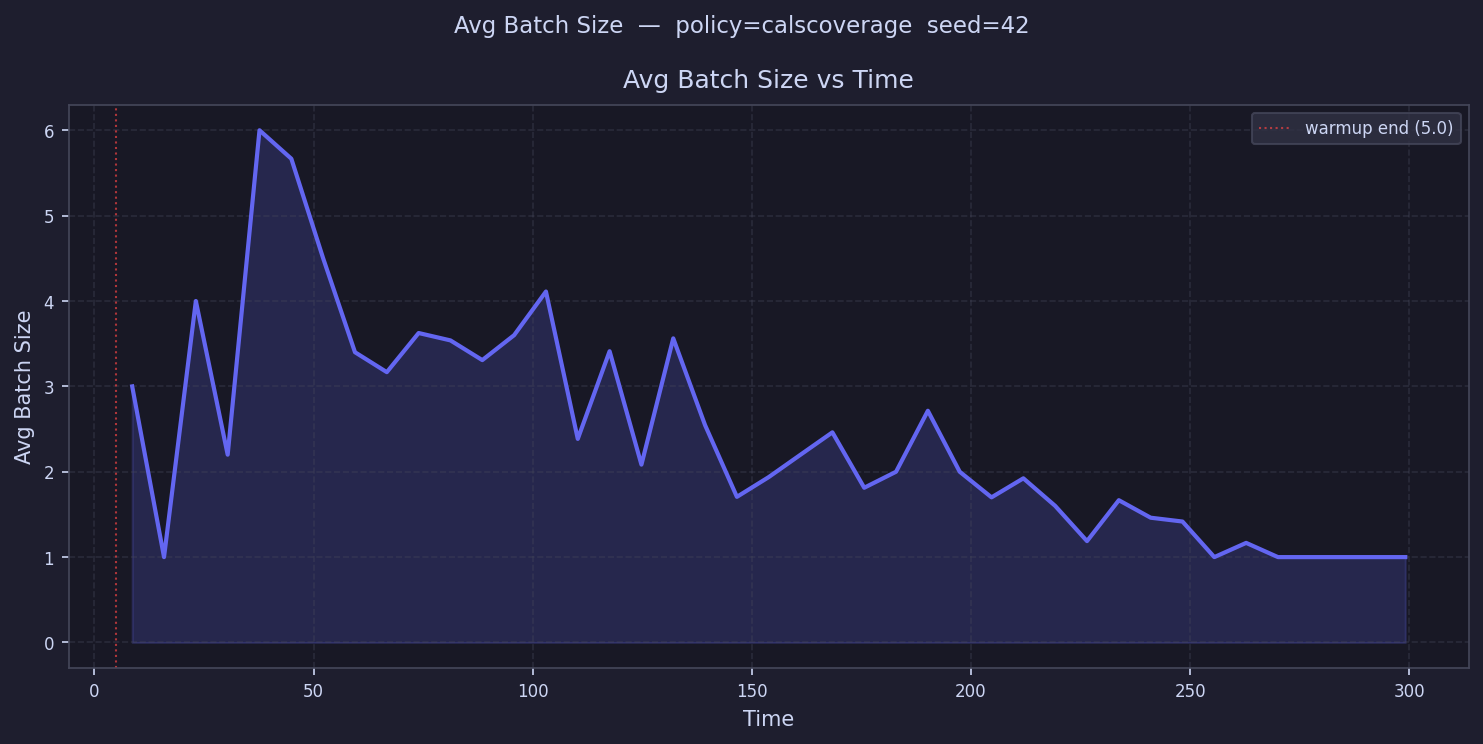

Values plotted in this chart, from the file beside it:
time, avg_batch_size
8.631, 3.0
15.89, 1.0
23.15, 4.0
30.41, 2.2
37.68, 6.0
44.94, 5.667
52.2, 4.5
59.46, 3.4
66.72, 3.167
73.98, 3.625
81.24, 3.538
88.5, 3.308
95.76, 3.6
103, 4.111
110.3, 2.385
117.5, 3.412
124.8, 2.083
132.1, 3.562
139.3, 2.545
146.6, 1.706
153.9, 1.938
161.1, 2.2
168.4, 2.462
175.6, 1.812
182.9, 2.0
190.2, 2.714
197.4, 2.0
204.7, 1.7
211.9, 1.923
219.2, 1.6
226.5, 1.188
233.7, 1.667
241, 1.462
248.2, 1.417
255.5, 1.0
262.8, 1.167
270, 1.0
277.3, 1.0
284.6, 1.0
291.8, 1.0
299.1, 1.0
306.3, 
313.6, 
320.9, 
328.1, 
335.4, 
342.6, 
349.9, 
357.2, 
364.4, 
